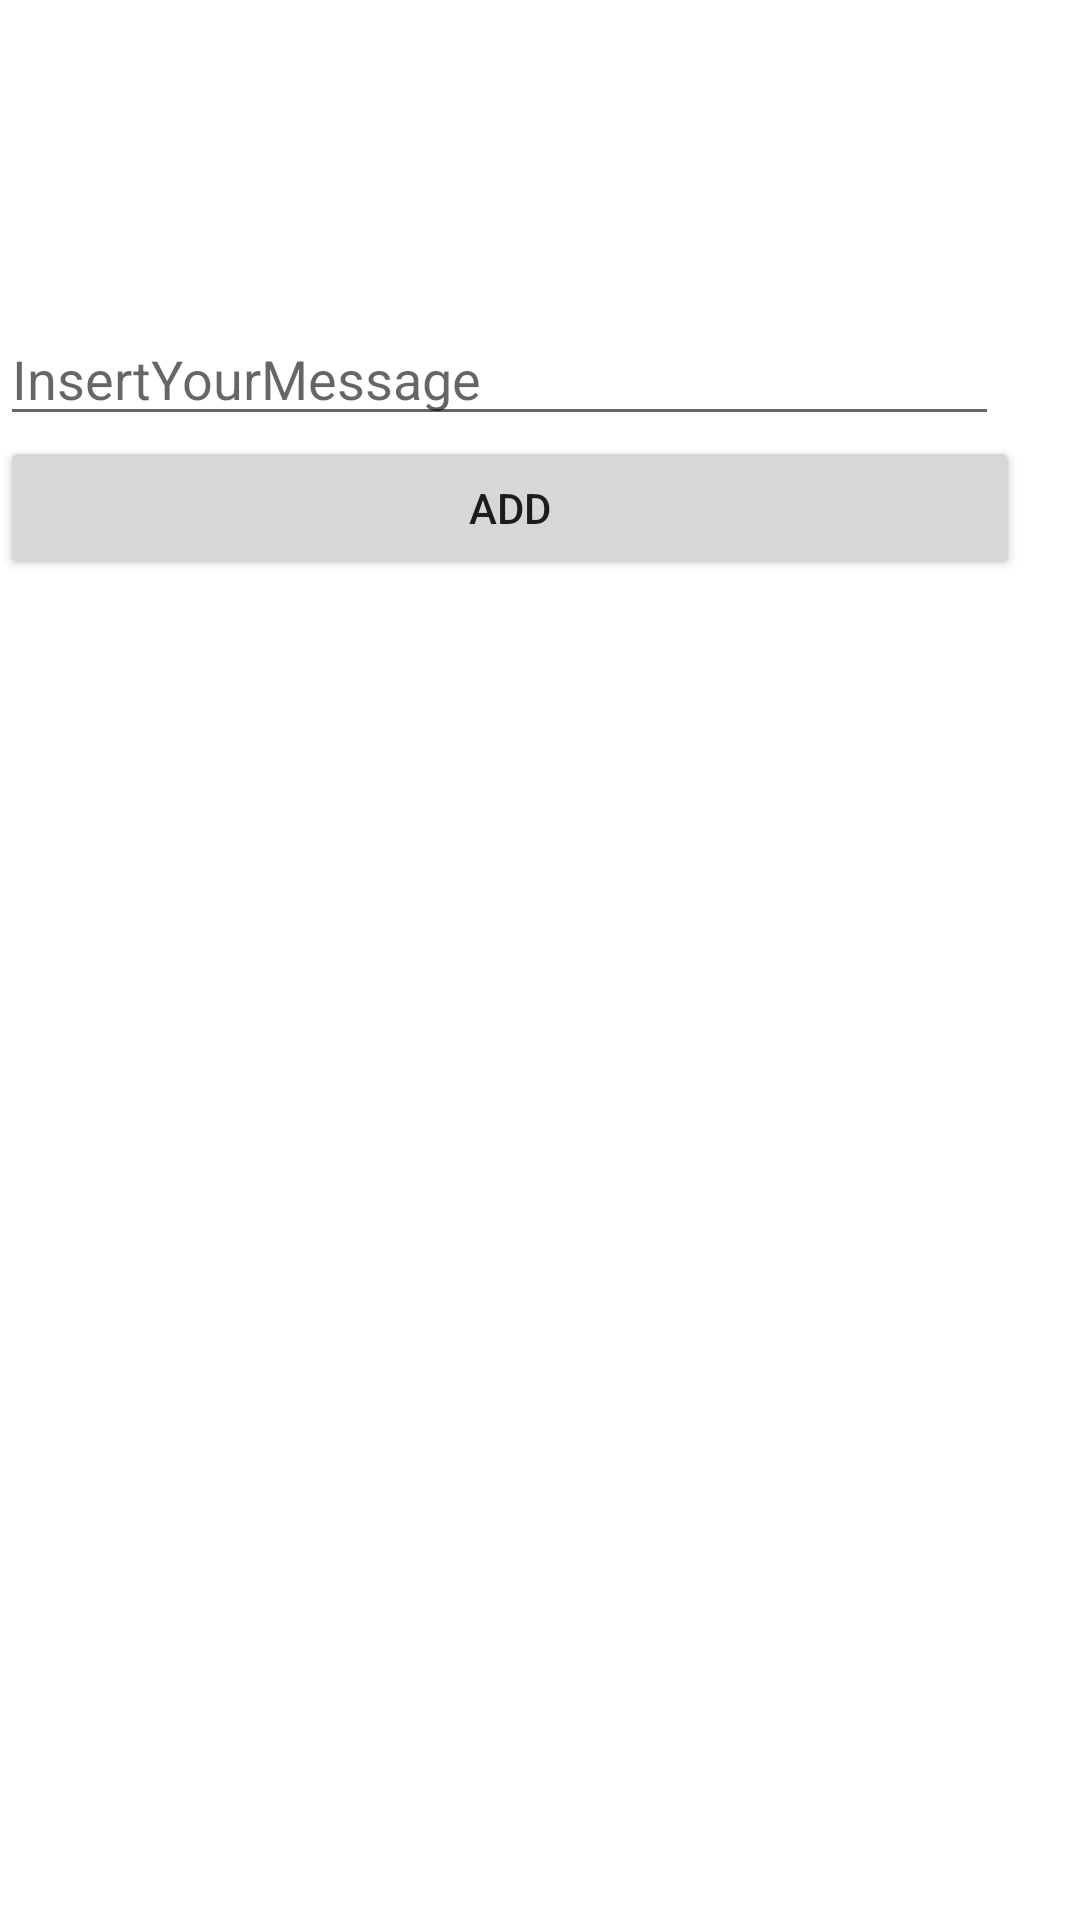

This screen was rendered from an Android layout file. Write that file and the resources it references.
<!-- AndroidManifest.xml: application theme Theme.TwisterFragments -->
<!-- res/layout/fragment_messages.xml -->
<?xml version="1.0" encoding="utf-8"?>
<LinearLayout xmlns:android="http://schemas.android.com/apk/res/android"
    xmlns:tools="http://schemas.android.com/tools"
    android:layout_width="match_parent"
    android:layout_height="match_parent"
    android:orientation="vertical"
    android:background="@drawable/blueshade"
    tools:context=".ui.MessagesFragment">

    <LinearLayout
        android:layout_width="match_parent"
        android:layout_height="0dp"
        android:layout_weight="66"
        android:id="@+id/allMessagesForTest"
        android:orientation="vertical">

<LinearLayout
    android:layout_width="match_parent"
    android:layout_height="wrap_content"
    android:orientation="vertical"
    android:layout_marginTop="50dp"
    >

    <TextView
        android:id="@+id/messageMessages"
        android:layout_width="match_parent"
        android:layout_height="1dp"
        android:layout_margin="12dp"
        android:padding="12dp"
        android:textSize="18sp" />
    <TextView
        android:layout_width="match_parent"
        android:layout_height="wrap_content"
        android:textColor="@color/black"
        android:id="@+id/welcome"/>

</LinearLayout>

        <LinearLayout
            android:layout_width="match_parent"
            android:layout_height="wrap_content"
            android:id="@+id/allMessagesAddLayout"
            android:layout_marginTop="10dp"
            android:orientation="vertical">

            <EditText
                android:id="@+id/messageInput"
                android:layout_width="333dp"
                android:layout_height="wrap_content"
                android:layout_weight="3"
                android:hint="InsertYourMessage" />

            <Button
                android:id="@+id/AllMessagesAddBtn"
                android:layout_width="340dp"
                android:layout_height="wrap_content"
                android:layout_weight="2"
                android:text="Add" />

        </LinearLayout>

        <androidx.recyclerview.widget.RecyclerView
            android:id="@+id/messageRecyclerView"
            android:layout_width="match_parent"
            android:layout_height="0dp"
            android:layout_weight="66"
            />
    </LinearLayout>


</LinearLayout>
<!-- resources referenced by this layout -->
<resources>
  <color name="black">#FF000000</color>
  <style name="Theme.TwisterFragments" parent="Theme.MaterialComponents.DayNight.NoActionBar">
          
          <item name="colorPrimary">@color/blue</item>
          <item name="colorPrimaryVariant">@color/blue</item>
          <item name="colorOnPrimary">@color/white</item>
          
          <item name="colorSecondary">@color/teal_200</item>
          <item name="colorSecondaryVariant">@color/teal_700</item>
          <item name="colorOnSecondary">@color/black</item>
          
          <item name="android:statusBarColor" tools:targetApi="l">?attr/colorPrimaryVariant</item>
          
      </style>
  <color name="blue">#87cefa</color>
  <color name="white">#FFFFFFFF</color>
  <color name="teal_200">#FF03DAC5</color>
  <color name="teal_700">#FF018786</color>
</resources>
